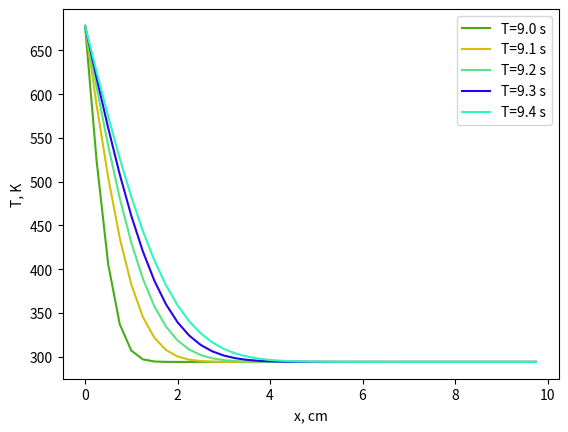

Recreate this plot in Python.

import matplotlib.pyplot as plt
import numpy as np

rgb = lambda: np.random.randint(0, 255)

l = 10  # cm
t = 10  # seconds

T_room = 21+273  # room temperature
T_melt = 1083+273  # melting temperature
coef = 373/(8.2*386)  # heat transfer coefficient


def nodes(c, Tox = T_room, T00 =  T_melt/2, delta_t=0.1, delta_l=0.25):
    k = c * delta_t / (delta_l ** 2)
    t_num = int(t / delta_t)
    l_num = int(l / delta_l)
    matrix = [[T00]+[Tox for j in range(l_num-1)] for i in range(t_num)]
    for i in range(1, t_num):
        for j in range(1, l_num-1):
            matrix[i][j] = matrix[i-1][j] + k*(matrix[i-1][j-1] + matrix[i-1][j+1] - 2*matrix[i-1][j])
    start = 9
    values = [matrix[i] for i in range(start, int(t/delta_t), int(2/delta_t))]
    for i in range(len(values)):
        clr = '#%02X%02X%02X' % (rgb(), rgb(),rgb())
        plt.plot(np.arange(0, l, delta_l), values[i], color=clr, label='T={} s'.format(start+delta_t*i))
    plt.xlabel('x, cm')
    plt.ylabel('T, K')
    plt.legend()
    plt.show()




data = nodes(coef)
print(data)



